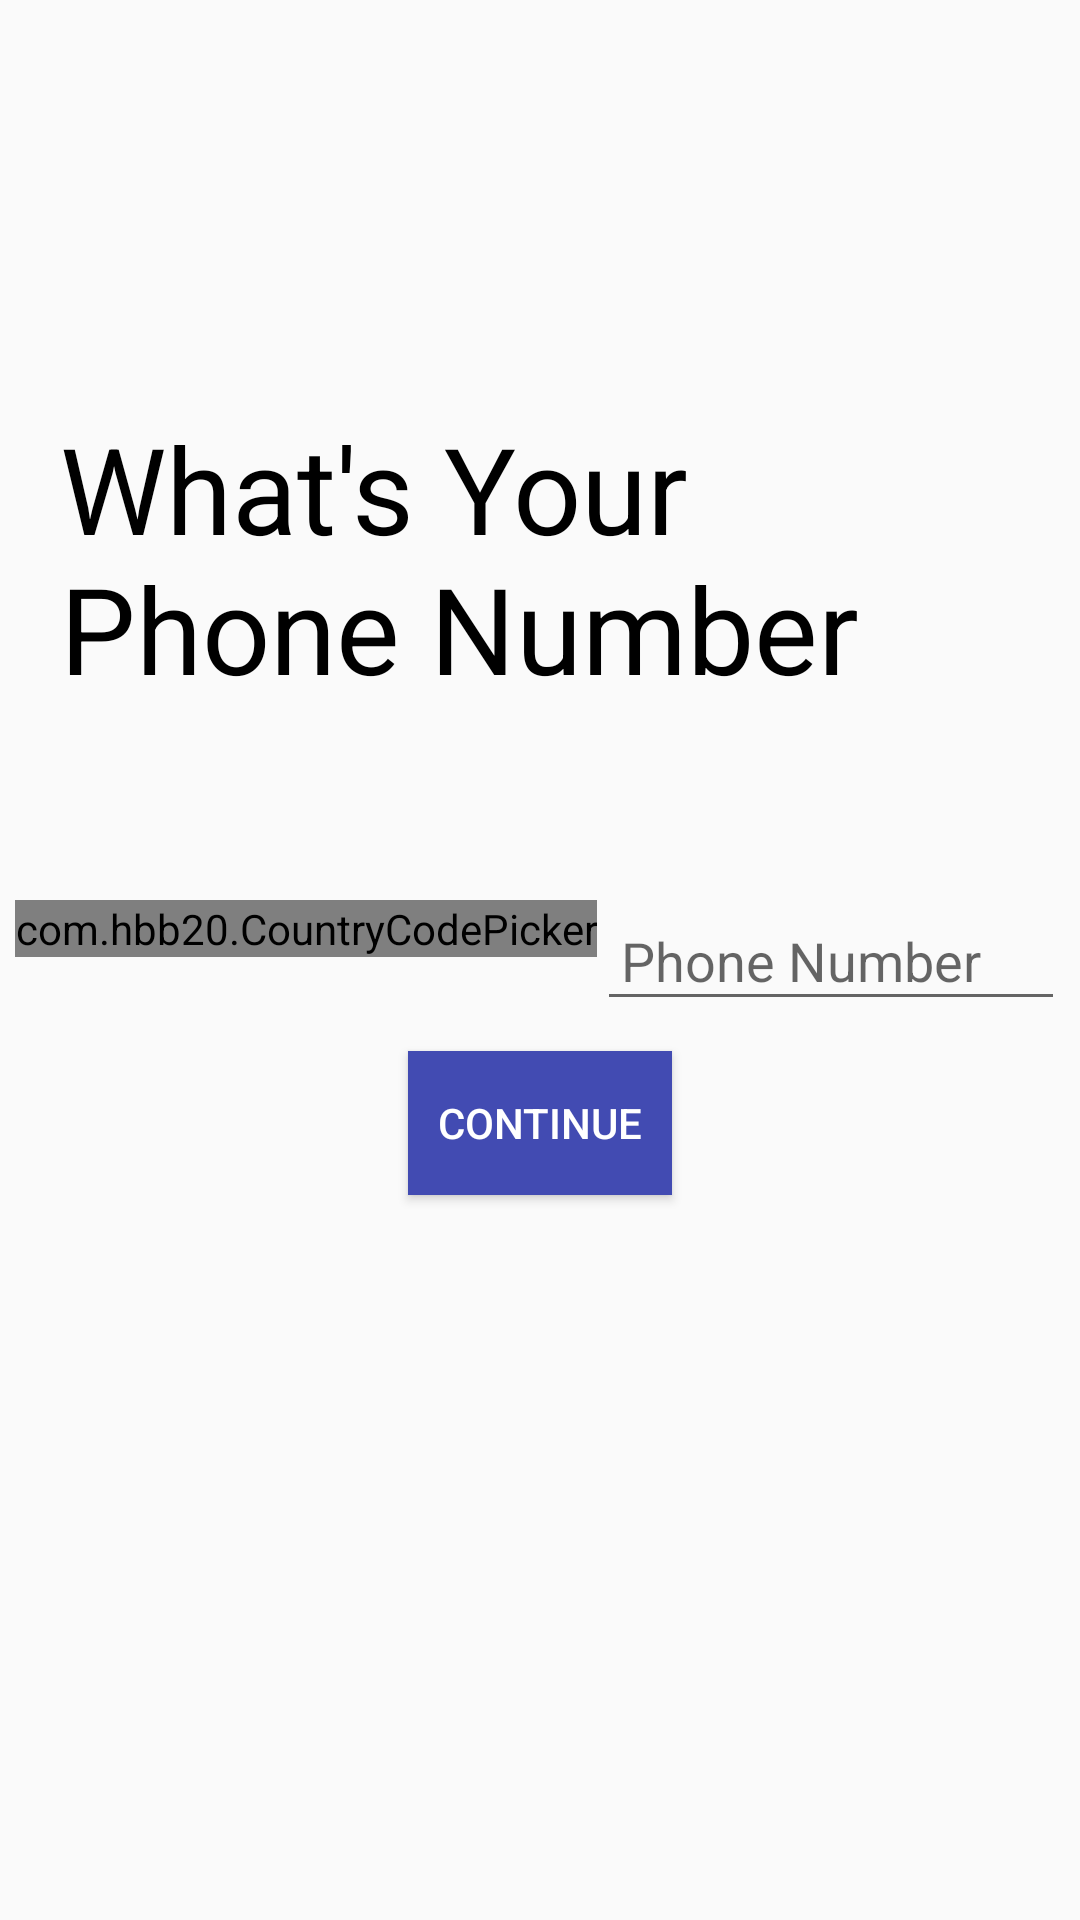

This screen was rendered from an Android layout file. Write that file and the resources it references.
<!-- AndroidManifest.xml: application theme Theme.PetMate -->
<!-- res/layout/activity_create_account.xml -->
<?xml version="1.0" encoding="utf-8"?>
<androidx.constraintlayout.widget.ConstraintLayout xmlns:android="http://schemas.android.com/apk/res/android"
    xmlns:app="http://schemas.android.com/apk/res-auto"
    xmlns:tools="http://schemas.android.com/tools"
    android:layout_width="match_parent"
    android:layout_height="match_parent"
    tools:context=".create_account">

    <ImageView
        android:id="@+id/imageView"
        android:layout_width="57dp"
        android:layout_height="62dp"
        android:layout_marginStart="16dp"
        app:layout_constraintBottom_toTopOf="@+id/tvNumber"
        app:layout_constraintStart_toStartOf="parent"
        app:layout_constraintTop_toTopOf="parent"
        app:layout_constraintVertical_bias="0.796"
        app:srcCompat="@drawable/smartphone_img" />

    <TextView
        android:id="@+id/tvNumber"
        android:layout_width="wrap_content"
        android:layout_height="wrap_content"
        android:layout_marginTop="116dp"
        android:padding="20dp"
        android:text="What's Your Phone Number "
        android:textColor="@color/black"
        android:textSize="40dp"
        app:layout_constraintEnd_toEndOf="parent"
        app:layout_constraintHorizontal_bias="0.0"
        app:layout_constraintStart_toStartOf="parent"
        app:layout_constraintTop_toTopOf="parent" />

    <LinearLayout
        android:id="@+id/llnumber"
        android:layout_width="match_parent"
        android:layout_height="wrap_content"
        android:orientation="horizontal"
        app:layout_constraintBottom_toBottomOf="parent"
        app:layout_constraintTop_toTopOf="parent"
        android:layout_margin="5dp">

        <com.hbb20.CountryCodePicker
            android:id="@+id/ccp"
            android:layout_width="wrap_content"
            android:layout_height="wrap_content"
            app:ccp_defaultNameCode="INDIA"
            app:ccp_showFullName="false"
            app:ccp_showPhoneCode="true"
            app:ccp_showNameCode="false"
            app:ccp_showFlag="true"
            app:ccp_autoFormatNumber="true"
            app:ccp_showArrow="true"
            app:ccp_textSize="16sp"
            app:ccp_arrowSize="16sp"
            app:ccpDialog_keyboardAutoPopup="false"/>

        <EditText
            android:layout_width="match_parent"
            android:layout_height="wrap_content"
            android:id="@+id/etPhoneNumber"
            android:textColor="@color/black"
            android:inputType="number"
            android:hint="Phone Number"
            android:padding="8dp"
            />
    </LinearLayout>

    <Button
        android:id="@+id/btnCheck"
        android:layout_width="wrap_content"
        android:layout_height="wrap_content"
        android:layout_margin="10dp"
        android:text="Continue"
        android:background="@color/login_button"
        android:textColor="@color/white"
        app:layout_constraintTop_toBottomOf="@+id/llnumber"
        app:layout_constraintStart_toStartOf="parent"
        app:layout_constraintEnd_toEndOf="parent"/>

    <ProgressBar
        android:id="@+id/phoneProgressBar"
        style="?android:attr/progressBarStyle"
        android:layout_width="45dp"
        android:layout_height="40dp"
        android:indeterminateTint="@color/login_button"
        app:layout_constraintBottom_toTopOf="@+id/llnumber"
        app:layout_constraintEnd_toEndOf="parent"
        app:layout_constraintStart_toStartOf="parent"
        app:layout_constraintTop_toBottomOf="@+id/tvNumber" />






</androidx.constraintlayout.widget.ConstraintLayout>
<!-- resources referenced by this layout -->
<resources>
  <color name="black">#FF000000</color>
  <color name="login_button">#424bb2</color>
  <color name="white">#FFFFFFFF</color>
  <style name="Theme.PetMate" parent="Base.Theme.PetMate" />
  <style name="Base.Theme.PetMate" parent="Theme.AppCompat.Light.NoActionBar">
          
          
      </style>
</resources>
